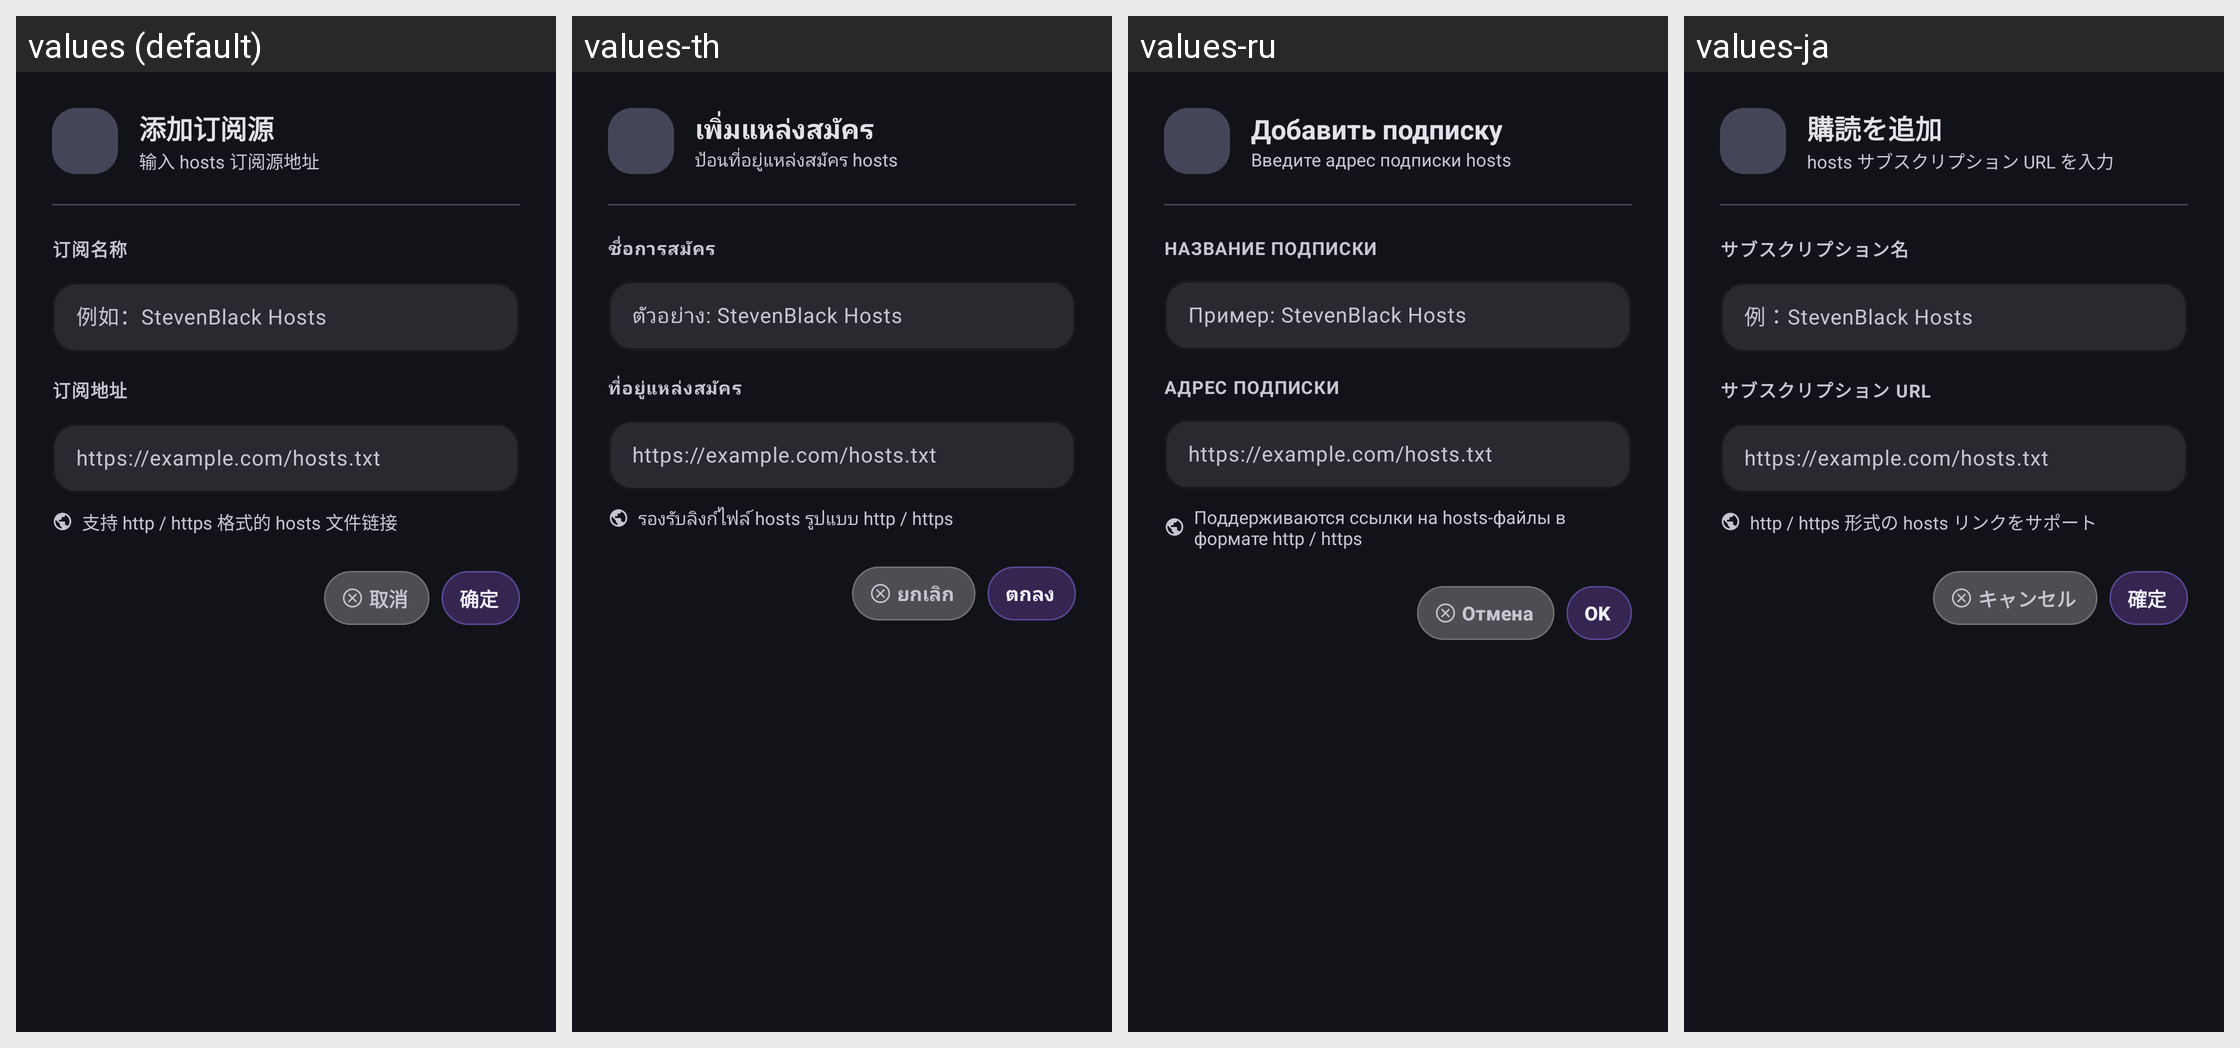

The Android screen above is rendered under several locales of the same app. Produce the string resources it draws, with the default and per-locale values.
Android screen res/layout/dialog_add_subscription.xml rendered under 4 locales, left to right: values (default), values-th, values-ru, values-ja. Device: Nexus 5 (rendered at 1080×1920; each locale shown at half size, 540×960, under a caption strip naming it); theme AppTheme.
Other locales in the repository, not shown: values-de, values-en, values-es, values-fr, values-in, values-ko, values-pt, values-vi.
Strings drawn on this screen, with the default value and each locale's value (text and hints the layout hard-codes, and strings that could not be matched under every locale, appear in the picture but are not listed):

add_subscription
  values: 添加订阅源
  values-th: เพิ่มแหล่งสมัคร
  values-ru: Добавить подписку
  values-ja: 購読を追加

add_subscription_hint
  values: 输入 hosts 订阅源地址
  values-th: ป้อนที่อยู่แหล่งสมัคร hosts
  values-ru: Введите адрес подписки hosts
  values-ja: hosts サブスクリプション URL を入力

subscription_name_label
  values: 订阅名称
  values-th: ชื่อการสมัคร
  values-ru: Название подписки
  values-ja: サブスクリプション名

subscription_name_hint
  values: 例如：StevenBlack Hosts
  values-th: ตัวอย่าง: StevenBlack Hosts
  values-ru: Пример: StevenBlack Hosts
  values-ja: 例：StevenBlack Hosts

subscription_url_label
  values: 订阅地址
  values-th: ที่อยู่แหล่งสมัคร
  values-ru: Адрес подписки
  values-ja: サブスクリプション URL

add_subscription_url_example
  values: https://example.com/hosts.txt
  values-th: https://example.com/hosts.txt  [not translated; the default value is used]
  values-ru: https://example.com/hosts.txt  [not translated; the default value is used]
  values-ja: https://example.com/hosts.txt  [not translated; the default value is used]

add_subscription_tip
  values: 支持 http / https 格式的 hosts 文件链接
  values-th: รองรับลิงก์ไฟล์ hosts รูปแบบ http / https
  values-ru: Поддерживаются ссылки на hosts-файлы в формате http / https
  values-ja: http / https 形式の hosts リンクをサポート

cancel
  values: 取消
  values-th: ยกเลิก
  values-ru: Отмена
  values-ja: キャンセル

confirm
  values: 确定
  values-th: ตกลง
  values-ru: OK
  values-ja: 確定
